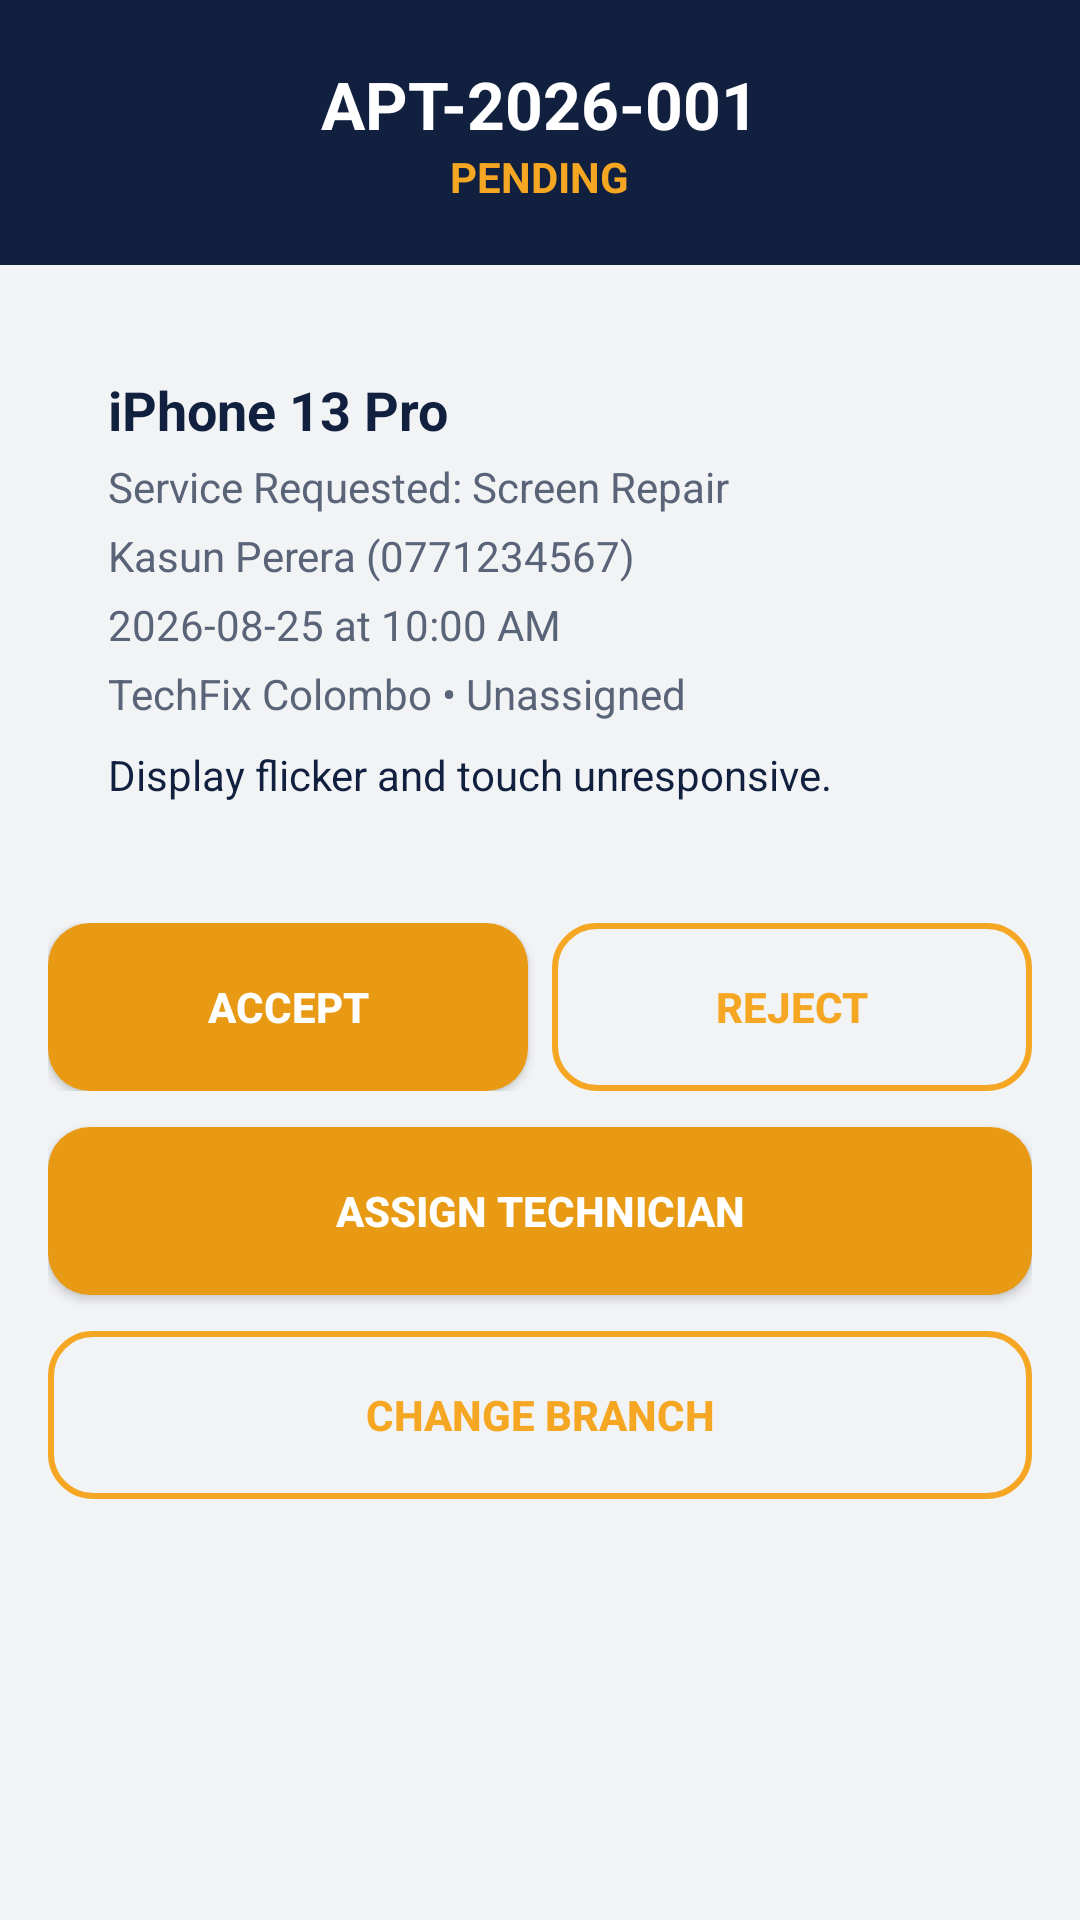

This screen was rendered from an Android layout file. Write that file and the resources it references.
<!-- AndroidManifest.xml: application theme Theme.TechFix -->
<!-- res/layout/fragment_admin_appointment_detail.xml -->
<LinearLayout xmlns:android="http://schemas.android.com/apk/res/android" android:layout_width="match_parent" android:layout_height="match_parent" android:orientation="vertical" android:background="#F2F3F5">

<RelativeLayout android:layout_width="match_parent" android:layout_height="wrap_content" android:background="#122040" android:padding="20dp">
<ImageButton android:id="@+id/btnBack" android:layout_width="32dp" android:layout_height="32dp" android:layout_alignParentStart="true" android:layout_centerVertical="true" android:background="@android:color/transparent" android:src="@drawable/ic_arrow_back" android:contentDescription="Back"/>
<LinearLayout android:layout_width="wrap_content" android:layout_height="wrap_content" android:layout_centerHorizontal="true" android:orientation="vertical" android:gravity="center_horizontal">
<TextView android:id="@+id/tvAptCode" android:layout_width="wrap_content" android:layout_height="wrap_content" android:text="APT-2026-001" android:textColor="#FFFFFF" android:textSize="22sp" android:textStyle="bold"/>
<TextView android:id="@+id/tvAptStatusBadge" android:layout_width="wrap_content" android:layout_height="wrap_content" android:text="PENDING" android:textColor="#F5A623" android:textSize="14sp" android:textStyle="bold"/>
</LinearLayout>
</RelativeLayout>
<ScrollView android:layout_width="match_parent" android:layout_height="0dp" android:layout_weight="1">
<LinearLayout android:layout_width="match_parent" android:layout_height="wrap_content" android:orientation="vertical" android:padding="16dp">

<LinearLayout android:layout_width="match_parent" android:layout_height="wrap_content" android:orientation="vertical" android:background="@drawable/bg_card_rounded" android:padding="20dp">
<TextView android:id="@+id/tvAptDevice" android:layout_width="wrap_content" android:layout_height="wrap_content" android:text="iPhone 13 Pro" android:textColor="#122040" android:textSize="18sp" android:textStyle="bold"/>
<TextView android:id="@+id/tvAptService" android:layout_width="wrap_content" android:layout_height="wrap_content" android:layout_marginTop="4dp" android:text="Service Requested: Screen Repair" android:textColor="#5A6478" android:textSize="14sp"/>
<TextView android:id="@+id/tvAptCustomer" android:layout_width="wrap_content" android:layout_height="wrap_content" android:layout_marginTop="4dp" android:text="Kasun Perera (0771234567)" android:textColor="#5A6478" android:textSize="14sp"/>
<TextView android:id="@+id/tvAptDateTime" android:layout_width="wrap_content" android:layout_height="wrap_content" android:layout_marginTop="4dp" android:text="2026-08-25 at 10:00 AM" android:textColor="#5A6478" android:textSize="14sp"/>
<TextView android:id="@+id/tvAptBranchTech" android:layout_width="wrap_content" android:layout_height="wrap_content" android:layout_marginTop="4dp" android:text="TechFix Colombo • Unassigned" android:textColor="#5A6478" android:textSize="14sp"/>
<TextView android:id="@+id/tvAptProblem" android:layout_width="wrap_content" android:layout_height="wrap_content" android:layout_marginTop="8dp" android:text="Display flicker and touch unresponsive." android:textColor="#122040" android:textSize="14sp"/>
</LinearLayout>

<LinearLayout android:layout_width="match_parent" android:layout_height="wrap_content" android:orientation="horizontal" android:layout_marginTop="20dp">
<Button android:id="@+id/btnAcceptApt" android:layout_width="0dp" android:layout_height="56dp" android:layout_weight="1" android:layout_marginEnd="8dp" android:background="@drawable/bg_button_orange" android:text="ACCEPT" android:textColor="#FFFFFF" android:textStyle="bold"/>
<Button android:id="@+id/btnRejectApt" android:layout_width="0dp" android:layout_height="56dp" android:layout_weight="1" android:background="@drawable/bg_button_outline_orange" android:text="REJECT" android:textColor="#F5A623" android:textStyle="bold"/>
</LinearLayout>
<Button android:id="@+id/btnAssignTechnician" android:layout_width="match_parent" android:layout_height="56dp" android:layout_marginTop="12dp" android:background="@drawable/bg_button_orange" android:text="ASSIGN TECHNICIAN" android:textColor="#FFFFFF" android:textStyle="bold"/>
<Button android:id="@+id/btnChangeBranch" android:layout_width="match_parent" android:layout_height="56dp" android:layout_marginTop="12dp" android:background="@drawable/bg_button_outline_orange" android:text="CHANGE BRANCH" android:textColor="#F5A623" android:textStyle="bold"/>
</LinearLayout>
</ScrollView>
</LinearLayout>
<!-- resources referenced by this layout -->
<resources>
  <!-- drawable bg_button_orange (drawable) -->
  <?xml version="1.0" encoding="utf-8"?>
  <ripple xmlns:android="http://schemas.android.com/apk/res/android"
      android:color="#33000000">
      <item>
          <shape android:shape="rectangle">
              <solid android:color="@color/accent_orange" />
              <corners android:radius="14dp" />
          </shape>
      </item>
  </ripple>
  <!-- drawable bg_button_outline_orange (drawable) -->
  <?xml version="1.0" encoding="utf-8"?>
  <shape xmlns:android="http://schemas.android.com/apk/res/android" android:shape="rectangle">
      <solid android:color="#00000000" />
      <stroke android:width="2dp" android:color="#F5A623" />
      <corners android:radius="14dp" />
  </shape>
  <style name="Theme.TechFix" parent="Base.Theme.TechFix" />
  <color name="accent_orange">#E89A15</color>
  <style name="Base.Theme.TechFix" parent="Theme.Material3.DayNight.NoActionBar">
          
          <item name="colorPrimary">@color/accent_amber</item>
          <item name="colorOnPrimary">@color/white</item>
          <item name="colorPrimaryContainer">@color/navy_header</item>
          <item name="colorOnPrimaryContainer">@color/white</item>
          <item name="android:windowBackground">@color/bg_app</item>
          <item name="android:statusBarColor">@color/navy_header</item>
      </style>
  <color name="accent_amber">#F59E0B</color>
  <color name="white">#FFFFFFFF</color>
  <color name="navy_header">#192841</color>
  <color name="bg_app">#F4F6F9</color>
</resources>
